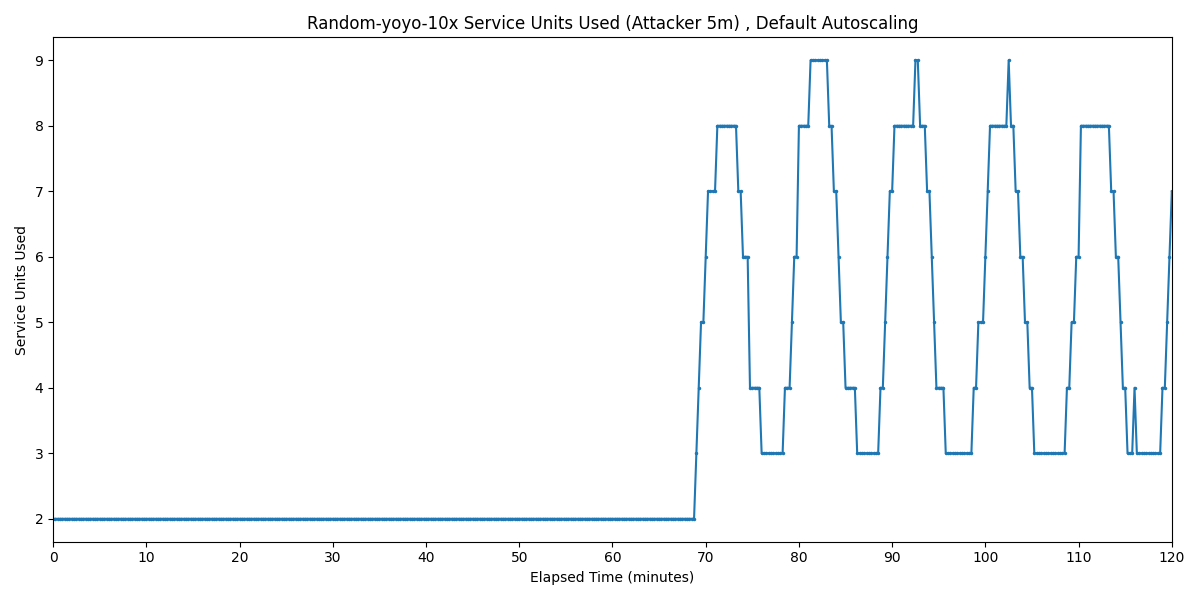

The file beside this chart, header and first rows:
Timestamp, Service Units Used
2025-03-31 00:44:20.685, 2
2025-03-31 00:44:35.685, 2
2025-03-31 00:44:50.685, 2
2025-03-31 00:45:05.685, 2
2025-03-31 00:45:20.685, 2
2025-03-31 00:45:35.685, 2
2025-03-31 00:45:50.685, 2
2025-03-31 00:46:05.685, 2
2025-03-31 00:46:20.685, 2
2025-03-31 00:46:35.685, 2
2025-03-31 00:46:50.685, 2
2025-03-31 00:47:05.685, 2
2025-03-31 00:47:20.685, 2
2025-03-31 00:47:35.685, 2
2025-03-31 00:47:50.685, 2
2025-03-31 00:48:05.685, 2
2025-03-31 00:48:20.685, 2
2025-03-31 00:48:35.685, 2
2025-03-31 00:48:50.685, 2
2025-03-31 00:49:05.685, 2
2025-03-31 00:49:20.685, 2
2025-03-31 00:49:35.685, 2
2025-03-31 00:49:50.685, 2
2025-03-31 00:50:05.685, 2
2025-03-31 00:50:20.685, 2
2025-03-31 00:50:35.685, 2
2025-03-31 00:50:50.685, 2
2025-03-31 00:51:05.685, 2
2025-03-31 00:51:20.685, 2
2025-03-31 00:51:35.685, 2
2025-03-31 00:51:50.685, 2
2025-03-31 00:52:05.685, 2
2025-03-31 00:52:20.685, 2
2025-03-31 00:52:35.685, 2
2025-03-31 00:52:50.685, 2
2025-03-31 00:53:05.685, 2
2025-03-31 00:53:20.685, 2
2025-03-31 00:53:35.685, 2
2025-03-31 00:53:50.685, 2
2025-03-31 00:54:05.685, 2
2025-03-31 00:54:20.685, 2
2025-03-31 00:54:35.685, 2
2025-03-31 00:54:50.685, 2
2025-03-31 00:55:05.685, 2
2025-03-31 00:55:20.685, 2
2025-03-31 00:55:35.685, 2
2025-03-31 00:55:50.685, 2
2025-03-31 00:56:05.685, 2
2025-03-31 00:56:20.685, 2
2025-03-31 00:56:35.685, 2
2025-03-31 00:56:50.685, 2
2025-03-31 00:57:05.685, 2
2025-03-31 00:57:20.685, 2
2025-03-31 00:57:35.685, 2
2025-03-31 00:57:50.685, 2
2025-03-31 00:58:05.685, 2
2025-03-31 00:58:20.685, 2
2025-03-31 00:58:35.685, 2
2025-03-31 00:58:50.685, 2
2025-03-31 00:59:05.685, 2
... 421 more rows
